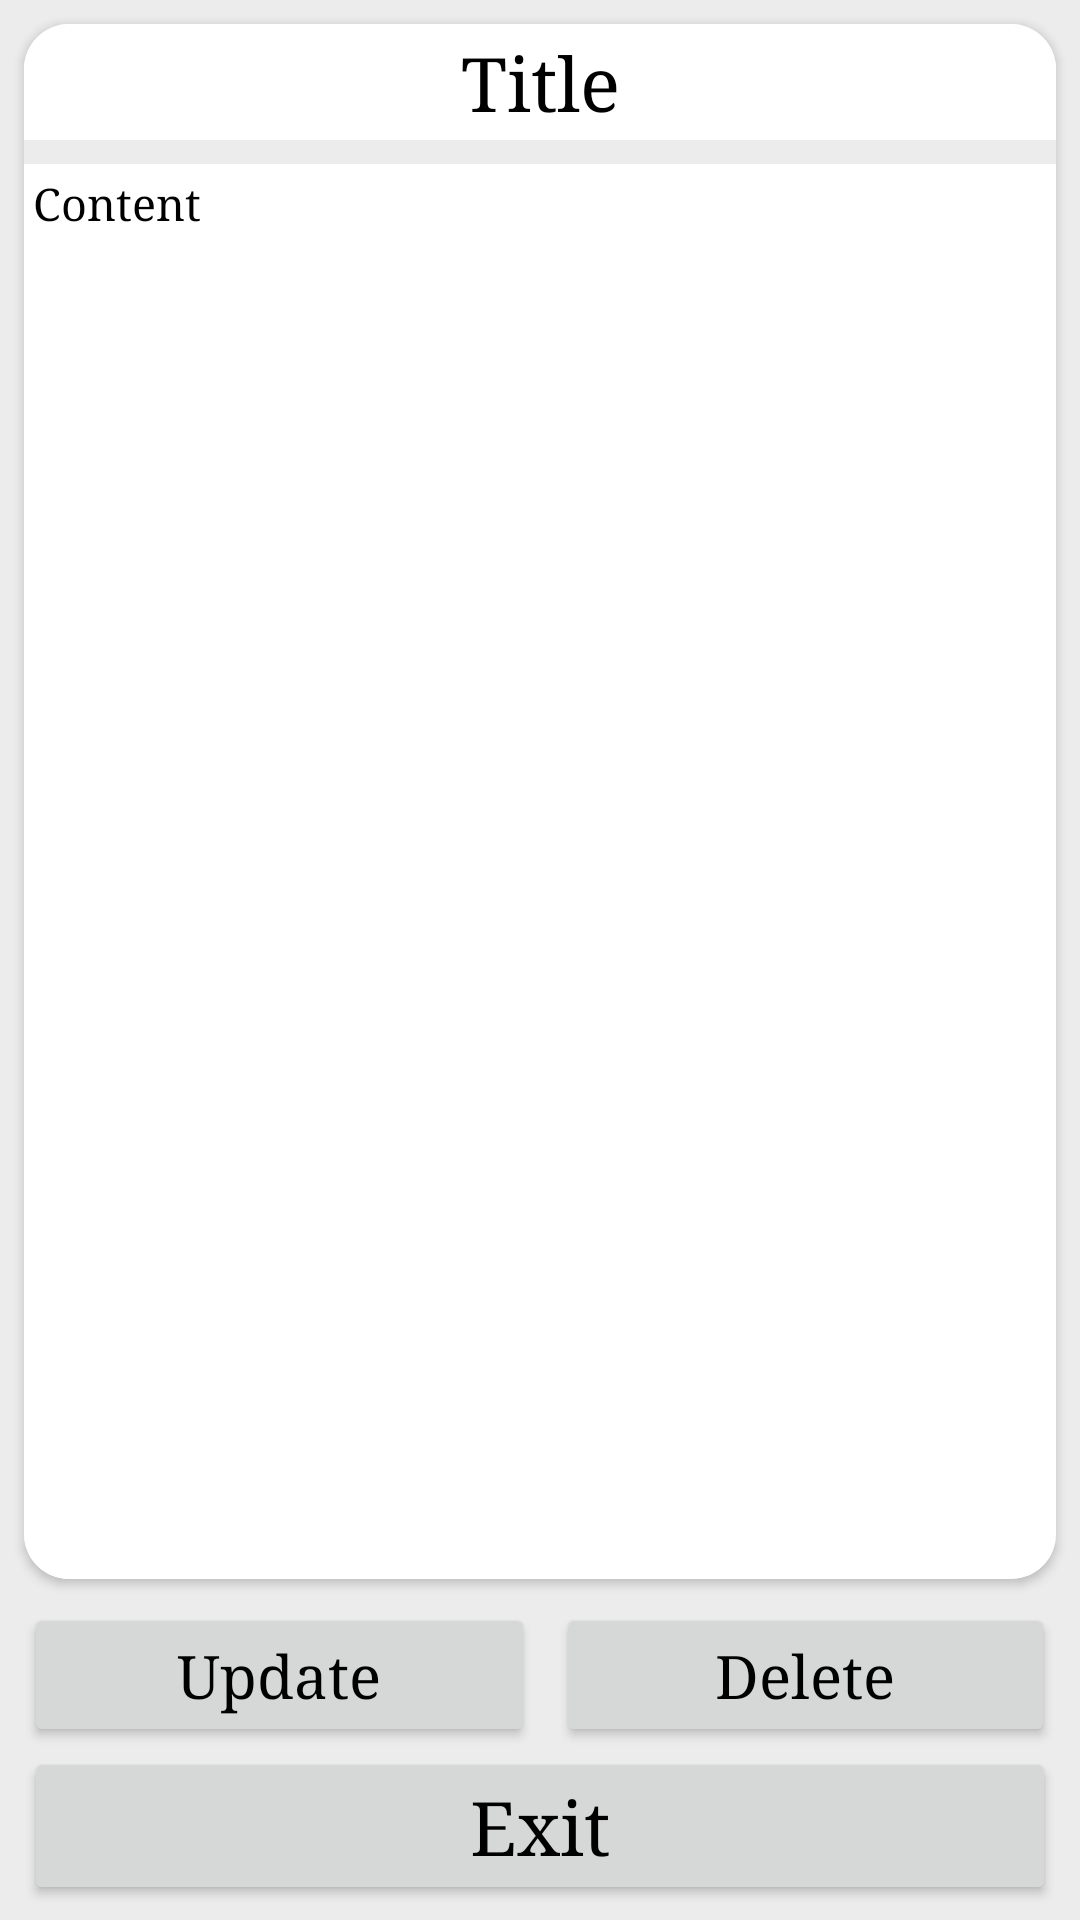

Here is an Android app screen rendered from its layout file. Give the layout XML and the strings, colors and styles it references.
<!-- AndroidManifest.xml: application theme Theme.Notes -->
<!-- res/layout/activity_click_on_item.xml -->
<?xml version="1.0" encoding="utf-8"?>
<androidx.constraintlayout.widget.ConstraintLayout xmlns:android="http://schemas.android.com/apk/res/android"
    xmlns:app="http://schemas.android.com/apk/res-auto"
    xmlns:tools="http://schemas.android.com/tools"
    android:layout_width="match_parent"
    android:layout_height="match_parent"
    android:background="#ECECEC"
    tools:context=".activities.ClickOnItemActivity">

    <Button
        android:id="@+id/buttonExit"
        android:layout_width="0dp"
        android:layout_height="wrap_content"
        android:layout_marginStart="8dp"
        android:layout_marginEnd="8dp"
        android:layout_marginBottom="5dp"
        android:fontFamily="serif"
        android:text="Exit"
        android:textAllCaps="false"
        android:textColor="#000000"
        android:textSize="25sp"
        app:cornerRadius="20dp"
        app:layout_constraintBottom_toBottomOf="parent"
        app:layout_constraintEnd_toEndOf="parent"
        app:layout_constraintStart_toStartOf="parent" />

    <LinearLayout
        android:id="@+id/linearLayout"
        android:layout_width="match_parent"
        android:layout_height="0dp"
        android:layout_marginStart="8dp"
        android:layout_marginEnd="8dp"
        android:background="#ECECEC"
        android:orientation="horizontal"
        app:layout_constraintBottom_toTopOf="@+id/buttonExit"
        app:layout_constraintEnd_toEndOf="parent"
        app:layout_constraintHorizontal_bias="0.0"
        app:layout_constraintStart_toStartOf="parent">

        <Button
            android:id="@+id/buttonUpdate"
            android:layout_width="wrap_content"
            android:layout_height="wrap_content"
            android:layout_weight="1"
            android:fontFamily="serif"
            android:text="Update"
            android:textAllCaps="false"
            android:textColor="#000000"
            android:textSize="20sp"
            app:cornerRadius="20dp" />

        <Space
            android:layout_width="wrap_content"
            android:layout_height="wrap_content"
            android:layout_weight="0.090" />

        <Button
            android:id="@+id/buttonDelete"
            android:layout_width="wrap_content"
            android:layout_height="wrap_content"
            android:layout_weight="1"
            android:fontFamily="serif"
            android:text="Delete"
            android:textAllCaps="false"
            android:textColor="#000000"
            android:textSize="20sp"
            app:cornerRadius="20dp" />
    </LinearLayout>

    <androidx.cardview.widget.CardView
        android:layout_width="match_parent"
        android:layout_height="0dp"
        android:layout_margin="8dp"
        android:background="#ECECEC"
        app:cardCornerRadius="15dp"
        app:layout_constraintBottom_toTopOf="@+id/linearLayout"
        app:layout_constraintEnd_toEndOf="parent"
        app:layout_constraintStart_toStartOf="parent"
        app:layout_constraintTop_toTopOf="parent">

        <androidx.constraintlayout.widget.ConstraintLayout
            android:layout_width="match_parent"
            android:layout_height="match_parent"
            android:background="#ECECEC">

            <TextView
                android:id="@+id/textViewOnClickTitle"
                android:layout_width="0dp"
                android:layout_height="wrap_content"
                android:background="@color/white"
                android:fontFamily="serif"
                android:gravity="center"
                android:padding="3dp"
                android:text="Title"
                android:textColor="#000000"
                android:textSize="25sp"
                app:layout_constraintEnd_toEndOf="parent"
                app:layout_constraintStart_toStartOf="parent"
                app:layout_constraintTop_toTopOf="parent" />

            <TextView
                android:id="@+id/textViewOnClickContent"
                android:layout_width="0dp"
                android:layout_height="0dp"
                android:layout_marginTop="8dp"
                android:background="@color/white"
                android:fontFamily="serif"
                android:gravity="top"
                android:padding="3dp"
                android:scrollbars="vertical"
                android:text="Content"
                android:textColor="@color/black"
                android:textSize="15sp"
                app:layout_constraintBottom_toBottomOf="parent"
                app:layout_constraintEnd_toEndOf="parent"
                app:layout_constraintHorizontal_bias="0.0"
                app:layout_constraintStart_toStartOf="parent"
                app:layout_constraintTop_toBottomOf="@+id/textViewOnClickTitle"
                app:layout_constraintVertical_bias="1.0" />
        </androidx.constraintlayout.widget.ConstraintLayout>
    </androidx.cardview.widget.CardView>

</androidx.constraintlayout.widget.ConstraintLayout>
<!-- resources referenced by this layout -->
<resources>
  <color name="black">#FF000000</color>
  <color name="white">#FFFFFFFF</color>
  <style name="Theme.Notes" parent="Theme.MaterialComponents.DayNight.DarkActionBar">
          
          <item name="colorPrimary">#C8FCD366</item>
          <item name="colorPrimaryVariant">#000000</item>
          <item name="colorOnPrimary">@color/white</item>
          
          <item name="colorSecondary">@color/teal_200</item>
          <item name="colorSecondaryVariant">@color/teal_700</item>
          <item name="colorOnSecondary">@color/black</item>
          
          <item name="android:statusBarColor" tools:targetApi="l">?attr/colorPrimaryVariant</item>
          
      </style>
  <color name="teal_200">#FF03DAC5</color>
  <color name="teal_700">#FF018786</color>
</resources>
